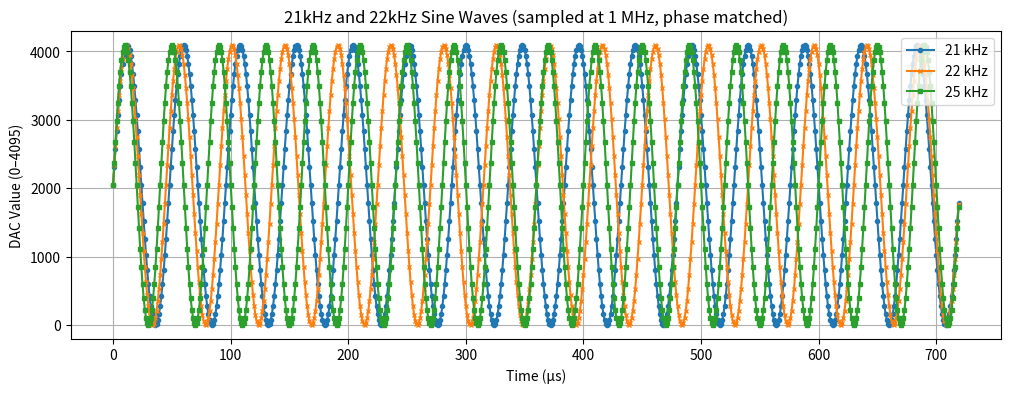

This figure's Python source:
import numpy as np
import matplotlib.pyplot as plt
import math

# Constants
Fs = 1_000_000  # sample rate (1 MHz)
n21 = 48  # samples for ~21 kHz
n22 = 45  # samples for ~22 kHz
n25 = 40  # samples for ~25 kHz


# Find LCM of n21 and n22
def lcm(a, b):
    return abs(a * b) // math.gcd(a, b)


num_samples = lcm(n21, n22)

# Generate 21 kHz sine wave
sine_21k = [
    (4095.0 / 2.0) * (1.0 + np.sin(2.0 * np.pi * i / n21)) for i in range(num_samples)
]
sine_21k = np.array(sine_21k)

# Generate 22 kHz sine wave
sine_22k = [
    (4095.0 / 2.0) * (1.0 + np.sin(2.0 * np.pi * i / n22)) for i in range(num_samples)
]
sine_22k = np.array(sine_22k)

# Generate 25 kHz sine wave
sine_25k = [
    (4095.0 / 2.0) * (1.0 + np.sin(2.0 * np.pi * i / n25)) for i in range(num_samples)
]
sine_25k = np.array(sine_25k)

# Time axis (in microseconds)
t = np.arange(num_samples) / Fs * 1e6

# Plot both waves in the same figure
plt.figure(figsize=(12, 4))
plt.plot(t, sine_21k, label="21 kHz", marker="o", markersize=3)
plt.plot(t, sine_22k, label="22 kHz", marker="x", markersize=3)
plt.plot(t, sine_25k, label="25 kHz", marker="s", markersize=3)
plt.title("21kHz and 22kHz Sine Waves (sampled at 1 MHz, phase matched)")
plt.xlabel("Time (µs)")
plt.ylabel("DAC Value (0–4095)")
plt.legend(loc="upper right")
plt.grid(True)
plt.show()


# Calculate and print the actual frequencies of the two sine waves
freq_21k = Fs / n21
freq_22k = Fs / n22
freq_25k = Fs / n25
print(f"Actual frequency for n21 ({n21} samples): {freq_21k/1000:.2f} kHz")
print(f"Actual frequency for n22 ({n22} samples): {freq_22k/1000:.2f} kHz")
print(f"Actual frequency for n25 ({n25} samples): {freq_25k/1000:.2f} kHz")
